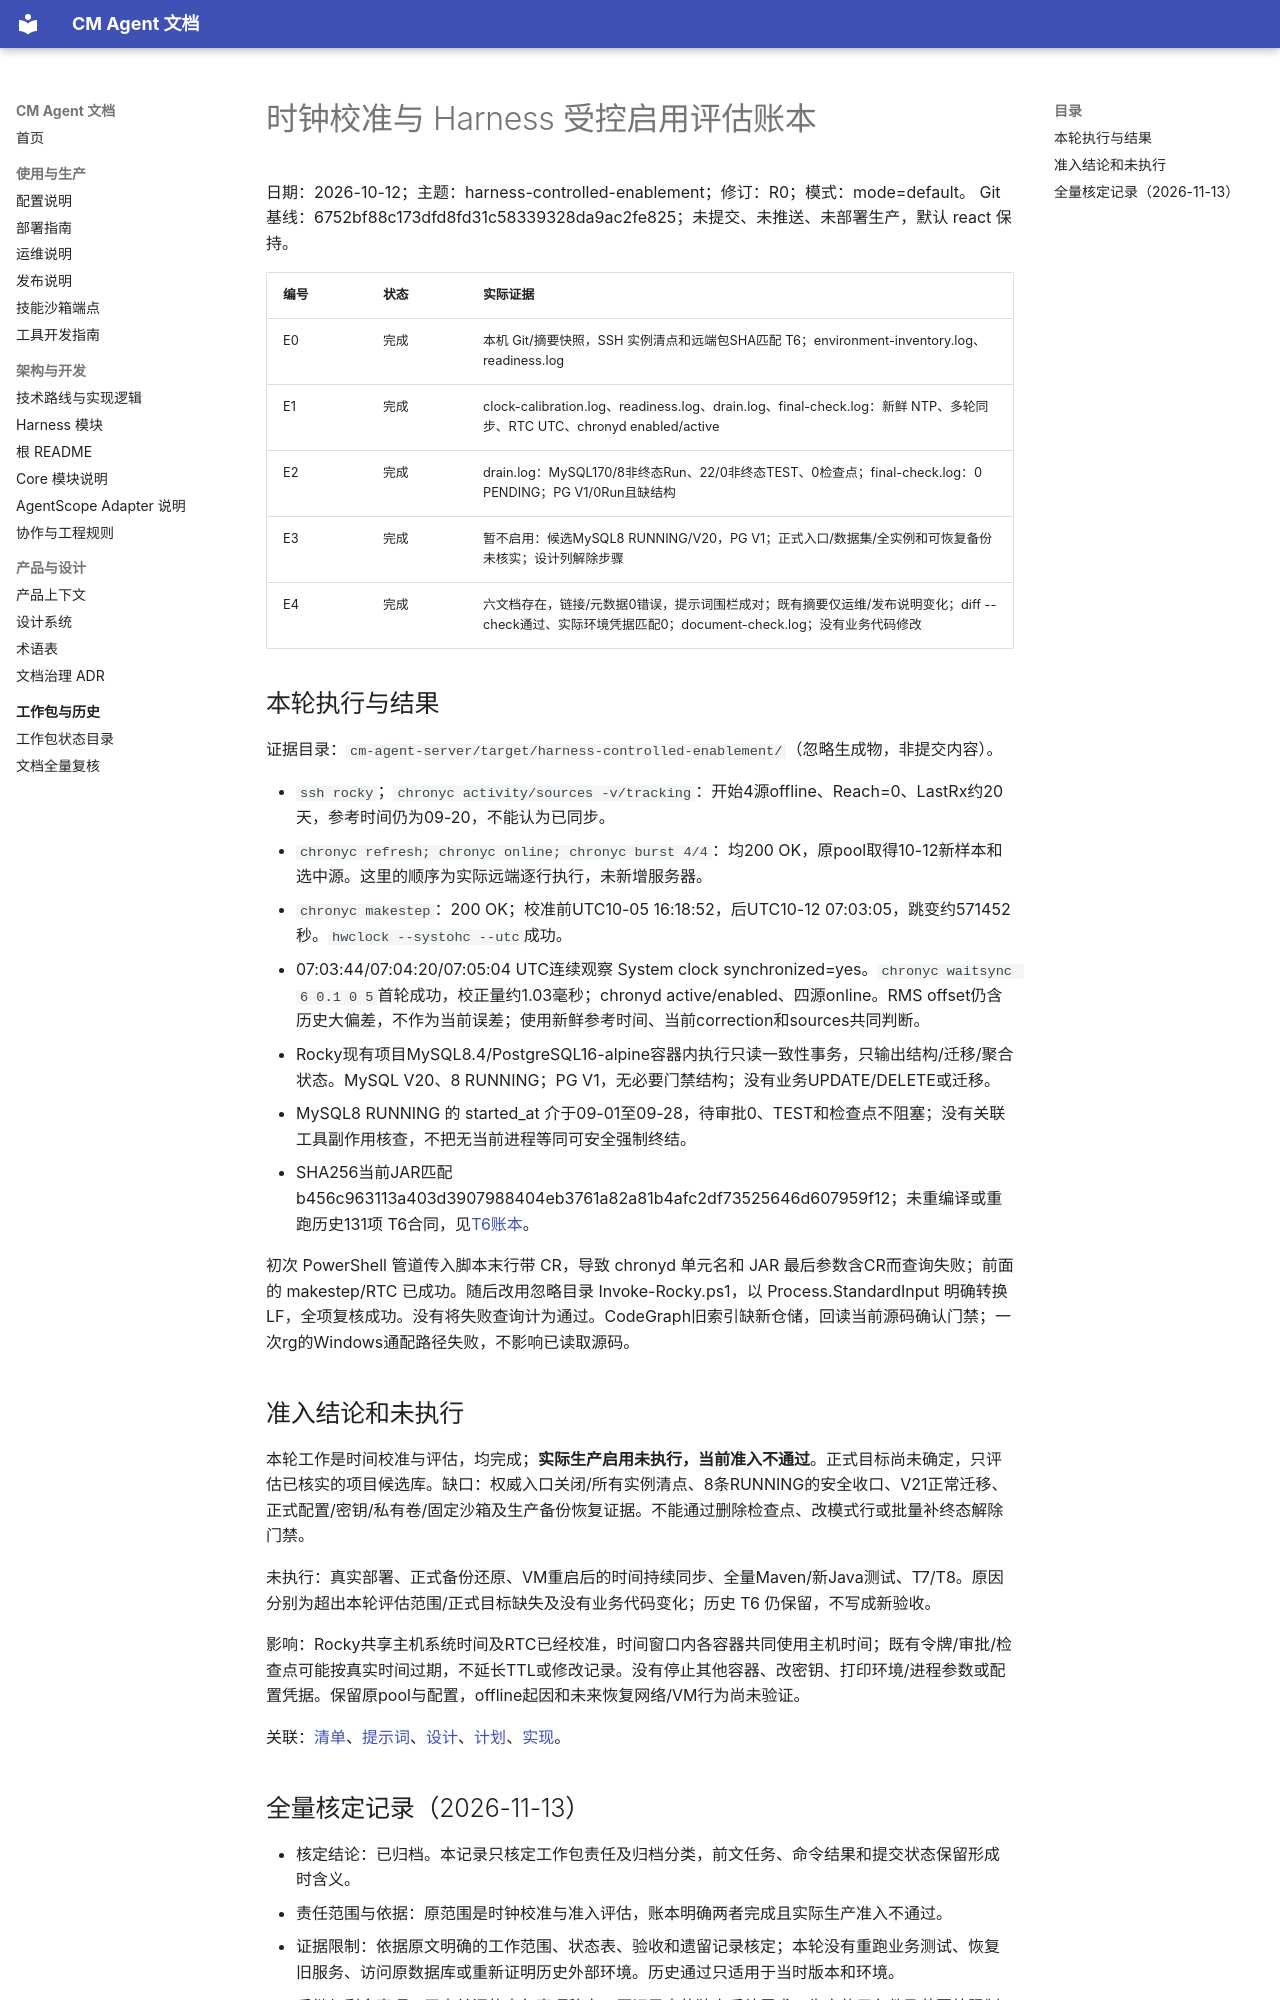

repository: cmming/cm-agent · page: superpowers/progress/2026-10-12-harness-controlled-enablement-ledger/index.html · generator: mkdocs

# 时钟校准与 Harness 受控启用评估账本

日期：2026-10-12；主题：harness-controlled-enablement；修订：R0；模式：mode=default。
Git 基线：6752bf88c173dfd8fd31c58339328da9ac2fe825；未提交、未推送、未部署生产，默认 react 保持。

| 编号 | 状态 | 实际证据 |
|---|---|---|
| E0 | 完成 | 本机 Git/摘要快照，SSH 实例清点和远端包SHA匹配 T6；environment-inventory.log、readiness.log |
| E1 | 完成 | clock-calibration.log、readiness.log、drain.log、final-check.log：新鲜 NTP、多轮同步、RTC UTC、chronyd enabled/active |
| E2 | 完成 | drain.log：MySQL170/8非终态Run、22/0非终态TEST、0检查点；final-check.log：0 PENDING；PG V1/0Run且缺结构 |
| E3 | 完成 | 暂不启用：候选MySQL8 RUNNING/V20，PG V1；正式入口/数据集/全实例和可恢复备份未核实；设计列解除步骤 |
| E4 | 完成 | 六文档存在，链接/元数据0错误，提示词围栏成对；既有摘要仅运维/发布说明变化；diff --check通过、实际环境凭据匹配0；document-check.log；没有业务代码修改 |

## 本轮执行与结果

证据目录：`cm-agent-server/target/harness-controlled-enablement/`（忽略生成物，非提交内容）。

- `ssh rocky`；`chronyc activity/sources -v/tracking`：开始4源offline、Reach=0、LastRx约20天，参考时间仍为09-20，不能认为已同步。
- `chronyc refresh; chronyc online; chronyc burst 4/4`：均200 OK，原pool取得10-12新样本和选中源。这里的顺序为实际远端逐行执行，未新增服务器。
- `chronyc makestep`：200 OK；校准前UTC10-05 16:18:52，后UTC10-12 07:03:05，跳变约571452秒。`hwclock --systohc --utc`成功。
- 07:03:44/07:04:20/07:05:04 UTC连续观察 System clock synchronized=yes。`chronyc waitsync 6 0.1 0 5`首轮成功，校正量约1.03毫秒；chronyd active/enabled、四源online。RMS offset仍含历史大偏差，不作为当前误差；使用新鲜参考时间、当前correction和sources共同判断。
- Rocky现有项目MySQL8.4/PostgreSQL16-alpine容器内执行只读一致性事务，只输出结构/迁移/聚合状态。MySQL V20、8 RUNNING；PG V1，无必要门禁结构；没有业务UPDATE/DELETE或迁移。
- MySQL8 RUNNING 的 started_at 介于09-01至09-28，待审批0、TEST和检查点不阻塞；没有关联工具副作用核查，不把无当前进程等同可安全强制终结。
- SHA256当前JAR匹配b456c963113a403d3907988404eb3761a82a81b4afc2df73525646d607959f12；未重编译或重跑历史131项 T6合同，见[T6账本](2026-10-12-harness-t6-ledger.md)。

初次 PowerShell 管道传入脚本末行带 CR，导致 chronyd 单元名和 JAR 最后参数含CR而查询失败；前面的 makestep/RTC 已成功。随后改用忽略目录 Invoke-Rocky.ps1，以 Process.StandardInput 明确转换 LF，全项复核成功。没有将失败查询计为通过。CodeGraph旧索引缺新仓储，回读当前源码确认门禁；一次rg的Windows通配路径失败，不影响已读取源码。

## 准入结论和未执行

本轮工作是时间校准与评估，均完成；**实际生产启用未执行，当前准入不通过**。正式目标尚未确定，只评估已核实的项目候选库。缺口：权威入口关闭/所有实例清点、8条RUNNING的安全收口、V21正常迁移、正式配置/密钥/私有卷/固定沙箱及生产备份恢复证据。不能通过删除检查点、改模式行或批量补终态解除门禁。

未执行：真实部署、正式备份还原、VM重启后的时间持续同步、全量Maven/新Java测试、T7/T8。原因分别为超出本轮评估范围/正式目标缺失及没有业务代码变化；历史 T6 仍保留，不写成新验收。

影响：Rocky共享主机系统时间及RTC已经校准，时间窗口内各容器共同使用主机时间；既有令牌/审批/检查点可能按真实时间过期，不延长TTL或修改记录。没有停止其他容器、改密钥、打印环境/进程参数或配置凭据。保留原pool与配置，offline起因和未来恢复网络/VM行为尚未验证。

关联：[清单](../checklists/2026-10-12-harness-controlled-enablement-checklist.md)、[提示词](../prompts/2026-10-12-harness-controlled-enablement-prompt.md)、[设计](../specs/2026-10-12-harness-controlled-enablement-design.md)、[计划](../plans/2026-10-12-harness-controlled-enablement.md)、[实现](../implementation/2026-10-12-harness-controlled-enablement-implementation-design.md)。
